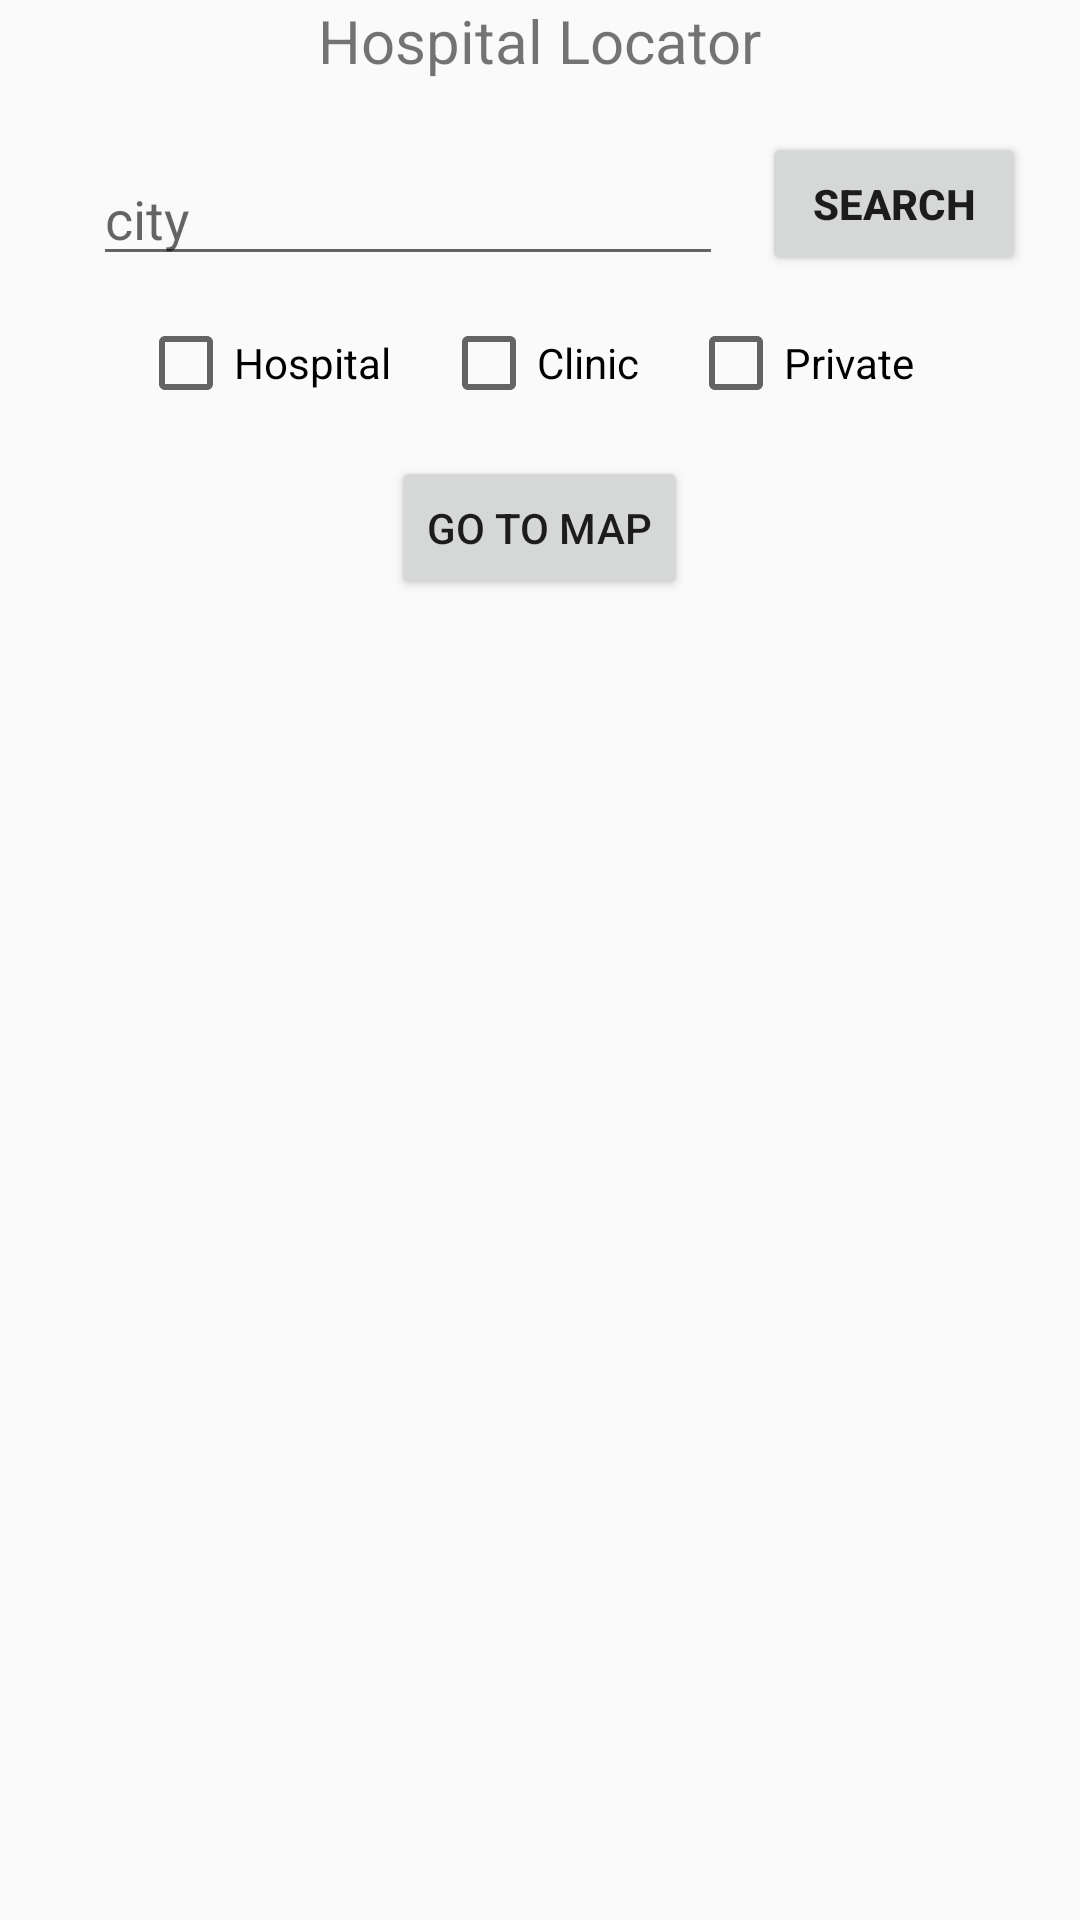

This screen was rendered from an Android layout file. Write that file and the resources it references.
<!-- AndroidManifest.xml: application theme AppTheme -->
<!-- res/layout/activity_main.xml -->
<?xml version="1.0" encoding="utf-8"?>

<RelativeLayout xmlns:android="http://schemas.android.com/apk/res/android"
    xmlns:app="http://schemas.android.com/apk/res-auto"
    xmlns:tools="http://schemas.android.com/tools"
    android:layout_width="match_parent"
    android:layout_height="match_parent"
    tools:context="com1032.cw2.mm01632.mm01632cw2com1032.MainActivity">


    <RelativeLayout
        android:layout_width="match_parent"
        android:layout_height="515dp"
        android:layout_alignParentStart="true"
        android:layout_alignParentTop="true"
        tools:layout_editor_absoluteX="154dp"
        tools:layout_editor_absoluteY="-4dp">

        <TextView
            android:id="@+id/textView"
            android:layout_width="wrap_content"
            android:layout_height="wrap_content"
            android:layout_alignParentTop="true"
            android:layout_centerHorizontal="true"
            android:text="Hospital Locator"
            android:textSize="20dp"
            app:layout_constraintBottom_toBottomOf="parent"
            app:layout_constraintLeft_toLeftOf="parent"
            app:layout_constraintRight_toRightOf="parent"
            app:layout_constraintTop_toTopOf="parent" />

        <Button
            android:id="@+id/btn_go"
            android:layout_width="wrap_content"
            android:layout_height="wrap_content"
            android:layout_below="@+id/clinic_checkBox"
            android:layout_centerHorizontal="true"
            android:layout_marginTop="15dp"
            android:text="Go to Map"
            tools:layout_editor_absoluteX="31dp"
            tools:layout_editor_absoluteY="16dp" />


        <EditText
            android:id="@+id/editText"
            android:layout_width="wrap_content"
            android:layout_height="wrap_content"

            android:layout_alignBottom="@+id/search"
            android:layout_marginEnd="13dp"
            android:layout_toStartOf="@+id/search"
            android:ems="10"
            android:inputType="textPersonName"
            android:hint="city"/>

        <CheckBox
            android:id="@+id/hospital_checkBox"
            android:layout_width="wrap_content"
            android:layout_height="wrap_content"

            android:layout_alignBaseline="@+id/clinic_checkBox"
            android:layout_alignBottom="@+id/clinic_checkBox"
            android:layout_toStartOf="@+id/btn_go"
            android:text="Hospital" />

        <CheckBox
            android:id="@+id/clinic_checkBox"
            android:layout_width="wrap_content"
            android:layout_height="wrap_content"
            android:layout_alignBaseline="@+id/private_checkBox"
            android:layout_alignBottom="@+id/private_checkBox"
            android:layout_centerHorizontal="true"
            android:text="Clinic" />

        <CheckBox
            android:id="@+id/private_checkBox"
            android:layout_width="wrap_content"
            android:layout_height="wrap_content"
            android:layout_below="@+id/search"
            android:layout_marginTop="13dp"
            android:layout_toEndOf="@+id/btn_go"
            android:text="Private" />

        <RelativeLayout
            android:id="@+id/relativeLayout2"
            android:layout_width="wrap_content"
            android:layout_height="wrap_content">

        </RelativeLayout>

        <Button
            android:id="@+id/search"
            android:layout_width="wrap_content"
            android:layout_height="wrap_content"
            android:layout_below="@+id/textView"
            android:layout_marginTop="17dp"
            android:layout_toEndOf="@+id/textView"
            android:text="Search"
            android:textStyle="bold" />
    </RelativeLayout>
    <RelativeLayout
        android:layout_width="wrap_content"
        android:layout_height="wrap_content">
        <ListView
            android:id="@+id/hospital_List"
            android:layout_width="match_parent"
            android:layout_height="match_parent"
            android:layout_alignParentEnd="true"
            android:layout_alignParentTop="true"
            android:layout_marginEnd="11dp"
            android:layout_marginTop="254dp" />

    </RelativeLayout>



</RelativeLayout>
<!-- resources referenced by this layout -->
<resources>
  <style name="AppTheme" parent="Theme.AppCompat.Light.DarkActionBar">
          
          <item name="colorPrimary">@color/colorPrimary</item>
          <item name="colorPrimaryDark">@color/colorPrimaryDark</item>
          <item name="colorAccent">@color/colorAccent</item>
      </style>
  <!-- not gathered from this repository: default colours our renderer supplied (Android Studio template values) -->
  <color name="colorPrimary">#FF6200EE</color>
  <color name="colorPrimaryDark">#FF3700B3</color>
  <color name="colorAccent">#FF03DAC5</color>
</resources>
